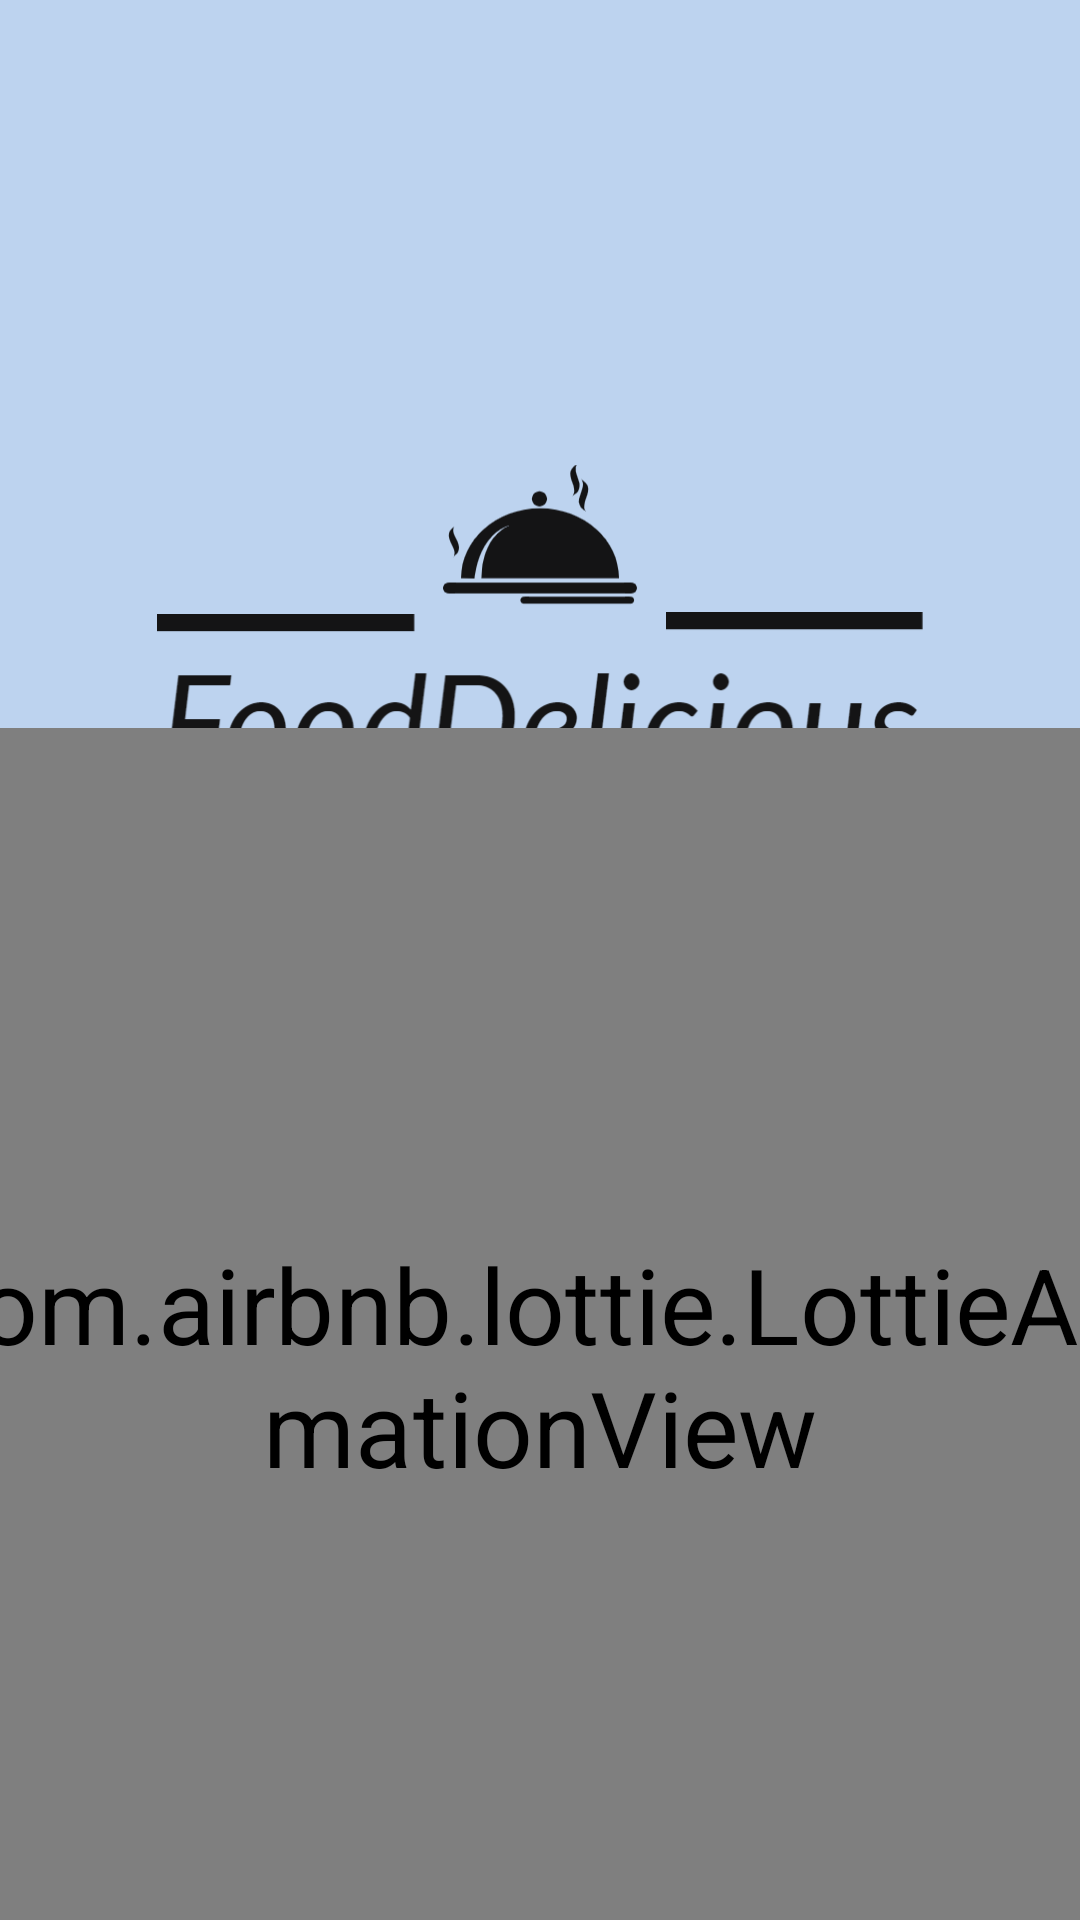

Layout XML and referenced resources for this Android screen:
<!-- AndroidManifest.xml: application theme Theme.FooDelicious -->
<!-- res/layout/activity_splash.xml -->
<?xml version="1.0" encoding="utf-8"?>
<RelativeLayout xmlns:android="http://schemas.android.com/apk/res/android"
    xmlns:app="http://schemas.android.com/apk/res-auto"
    xmlns:tools="http://schemas.android.com/tools"
    android:layout_width="match_parent"
    android:layout_height="match_parent"
    tools:context=".Activities.Activity_Splash"
    >


    <ImageView
        android:layout_width="match_parent"
        android:layout_height="match_parent"
        android:scaleType="centerCrop"
        android:src="#BDD3EF
" />

    <ImageView
        android:id="@+id/splash_IMG_logo"
        android:layout_width="match_parent"
        android:layout_height="411dp"
        android:src="@drawable/ic_logo" />

    <com.airbnb.lottie.LottieAnimationView
        android:id="@+id/panel_PRG_bar"
        android:layout_width="170dp"
        android:layout_height="170dp"
        android:layout_alignParentBottom="true"
        android:layout_centerInParent="true"
        android:layout_marginBottom="100dp"
        android:scaleX="2.5"
        android:scaleY="2.5"
        app:lottie_autoPlay="true"
        app:lottie_loop="true"
        app:lottie_rawRes="@raw/recipes_animation"
        app:lottie_speed="0.5" />


</RelativeLayout>
<!-- resources referenced by this layout -->
<resources>
  <!-- drawable ic_logo: png bitmap (drawable, 72765 bytes) -->
  <style name="Theme.FooDelicious" parent="Theme.MaterialComponents.DayNight.NoActionBar">
          
          <item name="colorPrimary">#75B3FF</item>
          <item name="colorPrimaryVariant">@color/purple_700</item>
          <item name="colorOnPrimary">@color/white</item>
          
          <item name="colorSecondary">@color/teal_200</item>
          <item name="colorSecondaryVariant">@color/teal_700</item>
          <item name="colorOnSecondary">@color/black</item>
          
          <item name="android:statusBarColor" tools:targetApi="l">?attr/colorPrimaryVariant</item>
          
      </style>
  <!-- not gathered from this repository: default colours our renderer supplied (Android Studio template values) -->
  <color name="purple_700">#FF3700B3</color>
  <color name="teal_200">#FF03DAC5</color>
  <color name="teal_700">#FF018786</color>
  <color name="black">#FF000000</color>
  <color name="white">#FFFFFFFF</color>
</resources>
